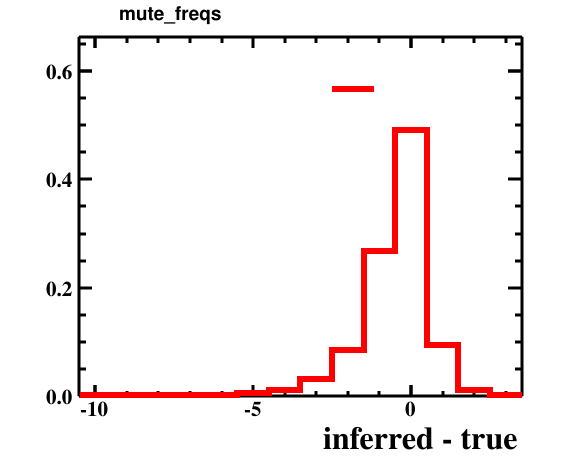

Source data for this figure (header and first rows):
bin_low_edge, contents, xtitle, binlabel
-11.5, 0.0, inferred - true, 
-10.5, 9.999999747378752e-05, inferred - true, 
-9.5, 0.0003, inferred - true, 
-8.5, 0.0004, inferred - true, 
-7.5, 0.001, inferred - true, 
-6.5, 0.0019, inferred - true, 
-5.5, 0.0054, inferred - true, 
-4.5, 0.0114, inferred - true, 
-3.5, 0.0315, inferred - true, 
-2.5, 0.0846, inferred - true, 
-1.5, 0.2675, inferred - true, 
-0.5, 0.4905, inferred - true, 
0.5, 0.0936, inferred - true, 
1.5, 0.011, inferred - true, 
2.5, 0.0008, inferred - true, 
3.5, 0.0, inferred - true, 
